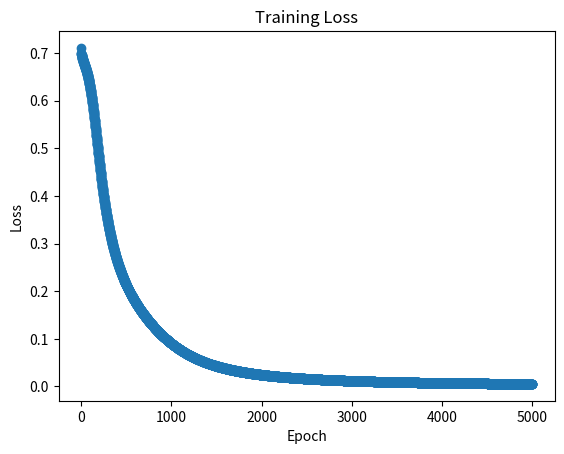
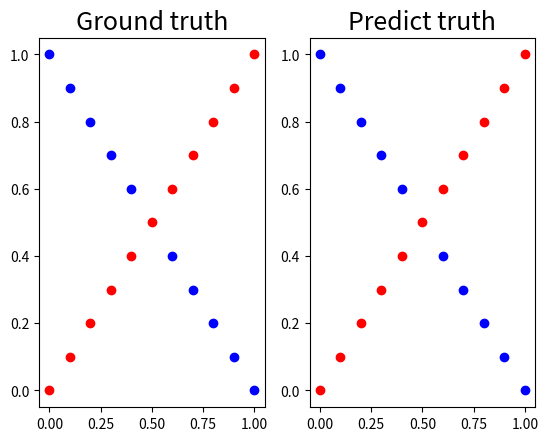

Python code for these plots, in order:
import numpy as np

def generate_linear(n=100):
    pts = np.random.uniform(0,1,(n,2))
    inputs = []
    labels = []
    for pt in pts:
        inputs.append([pt[0],pt[1]])
        distance = (pt[0]-pt[1])/1.414
        if pt[0] > pt[1]:
            labels.append(0)
        else:
            labels.append(1)
    return np.array(inputs), np.array(labels).reshape(n,1)

def gerenate_XOR_easy():
    inputs = []
    labels = []
    for i in range(11):
        inputs.append([0.1*i,0.1*i])
        labels.append(0)

        if 0.1*i == 0.5:
            continue
        
        inputs.append([0.1*i,1-0.1*i])
        labels.append(1)

    return np.array(inputs), np.array(labels).reshape(21,1)

def show_result(x,y,pred_y):
    import matplotlib.pyplot as plt
    plt.subplot(1,2,1)
    plt.title('Ground truth', fontsize = 18)
    for i in range(x.shape[0]):
        if y[i] < 0.5:
            plt.plot(x[i][0],x[i][1],'ro')
        else:
            plt.plot(x[i][0],x[i][1],'bo')

    plt.subplot(1,2,2)
    plt.title('Predict truth', fontsize = 18)
    for i in range(x.shape[0]):
        if pred_y[i] < 0.5:
            plt.plot(x[i][0],x[i][1],'ro')
        else:
            plt.plot(x[i][0],x[i][1],'bo')
    
    plt.show()

weights = {
    'W1': np.random.randn(3, 2),
    'b1': np.zeros(3),
    'W2': np.random.randn(3),
    'b2': 0,
}

def sigmoid(x):
    return 1.0/(1.0+np.exp(-x))

def d_sigmoid(x):
    return np.multiply(x,1.0-x)

def forward_propagation(X, weights):    
    # this implement the vectorized equations defined above.
    Z1 = np.dot(X, weights['W1'].T)  + weights['b1']
    H = sigmoid(Z1)
    Z2 = np.dot(H, weights['W2'].T) + weights['b2']
    Y = sigmoid(Z2)    
    return Y, Z2, H, Z1

def back_propagation(X, Y_T, weights):
    N_points = X.shape[0]
    
    # forward propagation
    Y, Z2, H, Z1 = forward_propagation(X, weights)
    #print(Y.shape)
    #print(Y_T.shape)
    L = (1/N_points) * np.sum(-Y_T * np.log(Y) - (1 - Y_T) * np.log(1 - Y))
    # back propagation
    dLdY = 1/N_points * np.divide(Y - Y_T, np.multiply(Y, 1-Y))
    #print(dLdY.shape)
    #print(Y.shape)
    dLdZ2 = np.multiply(dLdY, (sigmoid(Z2)*(1-sigmoid(Z2))))
    #print(H.shape)
    #print(dLdZ2.shape)
    dLdW2 = np.dot(H.T, dLdZ2)
    dLdb2 = np.dot(dLdZ2.T, np.ones(N_points))

    #print(dLdZ2.shape)

    dLdH = np.dot(dLdZ2.reshape(N_points, 1), weights['W2'].reshape(1, 3))

    dLdZ1 = np.multiply(dLdH, np.multiply(sigmoid(Z1), (1-sigmoid(Z1))))
    dLdW1 = np.dot(dLdZ1.T, X)
    dLdb1 = np.dot(dLdZ1.T, np.ones(N_points))
    
    
    gradients = {
        'W1': dLdW1,
        'b1': dLdb1,
        'W2': dLdW2,
        'b2': dLdb2,
    }
    return gradients, L, Y

Mode = 1
N_points = 0
X = []
Y = []

if Mode == 0:
    N_points = 1000
    X, Y = generate_linear(N_points)
else:
    N_points = 21
    X, Y = gerenate_XOR_easy()

Y2 = Y.reshape(N_points)

epochs = 5000
epsilon = 1
#initial_weights = copy.deepcopy(weights)
    
losses = []
for epoch in range(epochs):
    gradients, L, Y_out = back_propagation(X, Y2, weights)
    for weight_name in weights:
        weights[weight_name] -= epsilon * gradients[weight_name]
        
    losses.append(L)

import matplotlib.pyplot as plt
plt.scatter(range(epochs), losses)
plt.title('Training Loss')
plt.xlabel('Epoch')
plt.ylabel('Loss')
plt.show()
show_result(X,Y,Y_out)
#print(Y_out)
